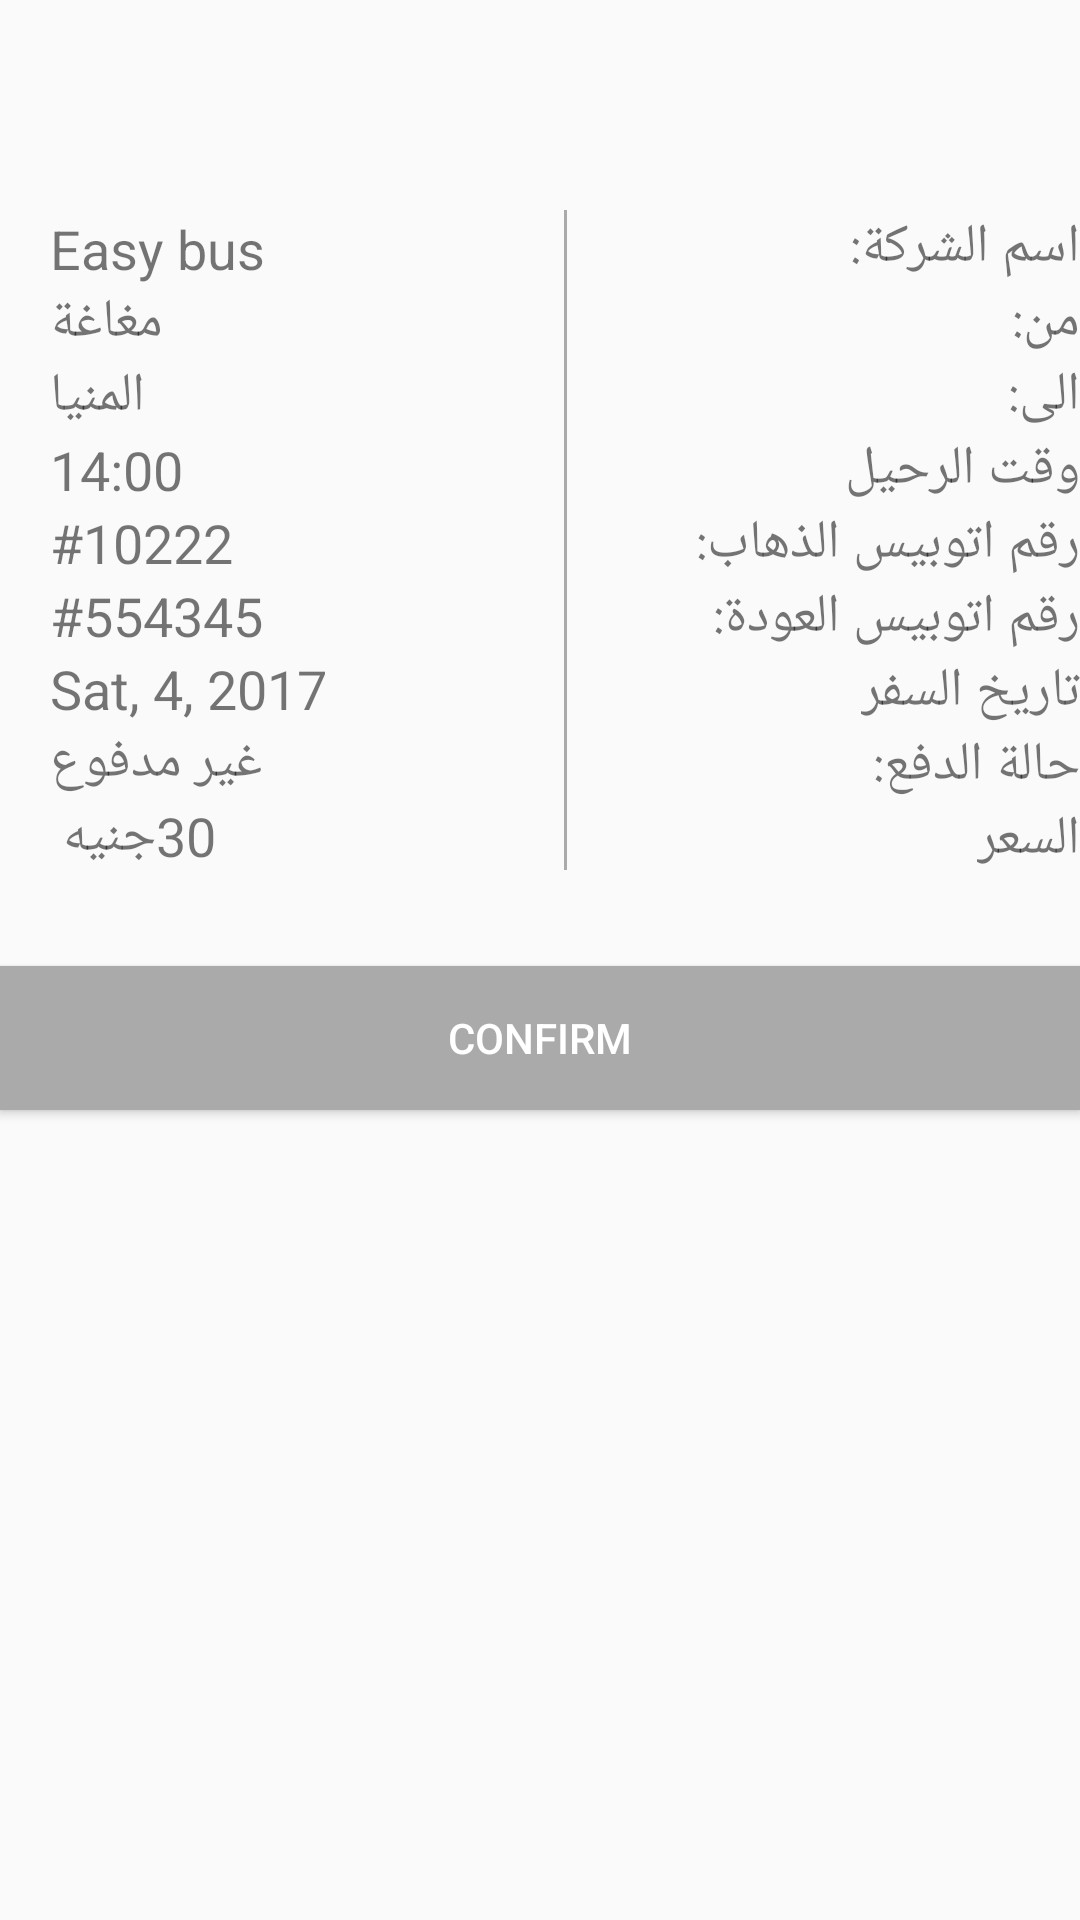

Produce the Android XML layout that renders to this screen, including the resource entries it uses.
<!-- AndroidManifest.xml: application theme AppTheme -->
<!-- res/layout/content_ticket.xml -->
<?xml version="1.0" encoding="utf-8"?>
<LinearLayout xmlns:android="http://schemas.android.com/apk/res/android"
    xmlns:app="http://schemas.android.com/apk/res-auto"
    xmlns:tools="http://schemas.android.com/tools"
    android:layout_width="match_parent"
    android:layout_height="match_parent"
    android:layout_marginLeft="@dimen/activity_horizontal_margin"
    android:layout_marginRight="@dimen/activity_horizontal_margin"
    android:layout_marginTop="@dimen/activity_horizontal_margin"
    android:orientation="vertical"
    android:layoutDirection="ltr"
    app:layout_behavior="@string/appbar_scrolling_view_behavior"
    tools:showIn="@layout/ticket">

    <LinearLayout
        android:layoutDirection="rtl"
        android:layout_width="match_parent"
        android:layout_height="wrap_content"
        android:weightSum="4"
        android:layout_marginTop="70dp"
        android:orientation="horizontal">

        <LinearLayout
            android:layout_width="0dp"
            android:layout_height="wrap_content"
            android:layout_weight="1.9"
            android:layout_gravity="center"
            android:orientation="vertical">

            <TextView
                android:layout_width="wrap_content"
                android:layout_height="wrap_content"
                android:layout_gravity="right"
                android:textSize="@dimen/confirm_text_size"
                android:text="اسم الشركة:" />

            <TextView
                android:id="@+id/t_from"
                android:layout_width="wrap_content"
                android:layout_height="wrap_content"
                android:layout_gravity="right"
                android:textSize="@dimen/confirm_text_size"
                android:text="من:" />

            <TextView
                android:layout_width="wrap_content"
                android:layout_height="wrap_content"
                android:layout_gravity="right"
                android:textSize="@dimen/confirm_text_size"
                android:text="الى:" />

            <TextView
                android:layout_width="wrap_content"
                android:layout_height="wrap_content"
                android:layout_gravity="right"
                android:textSize="@dimen/confirm_text_size"
                android:text="وقت الرحيل" />

            <TextView
                android:layout_width="wrap_content"
                android:layout_height="wrap_content"
                android:layout_gravity="right"
                android:textSize="@dimen/confirm_text_size"
                android:text="رقم اتوبيس الذهاب:" />

            <TextView
                android:layout_width="wrap_content"
                android:layout_height="wrap_content"
                android:layout_gravity="right"
                android:textSize="@dimen/confirm_text_size"
                android:text="رقم اتوبيس العودة:" />

            <TextView
                android:layout_width="wrap_content"
                android:layout_height="wrap_content"
                android:layout_gravity="right"
                android:textSize="@dimen/confirm_text_size"
                android:text="تاريخ السفر" />

            <TextView
                android:layout_width="wrap_content"
                android:layout_height="wrap_content"
                android:layout_gravity="right"
                android:textSize="@dimen/confirm_text_size"
                android:text="حالة الدفع:" />

            <TextView
                android:layout_width="wrap_content"
                android:layout_height="wrap_content"
                android:layout_gravity="right"
                android:textSize="@dimen/confirm_text_size"
                android:text="السعر" />

        </LinearLayout>

        <View
            android:layout_width="1dp"
            android:layout_height="220dp"
            android:layout_marginRight="@dimen/activity_horizontal_margin"
            android:layout_marginLeft="@dimen/activity_horizontal_margin"
            android:background="@android:color/darker_gray" />

        <LinearLayout
            android:layout_width="0dp"
            android:layout_height="wrap_content"
            android:layout_gravity="center"

            android:layout_weight="1.9"
            android:orientation="vertical">

            <TextView
                android:id="@+id/company_view"
                android:layout_width="wrap_content"
                android:layout_height="wrap_content"
                android:layout_gravity="left"
                android:textSize="@dimen/confirm_text_size"
                android:text="Easy bus" />

            <TextView
                android:id="@+id/from_t"
                android:layout_width="wrap_content"
                android:layout_height="wrap_content"
                android:layout_gravity="left"
                android:textSize="@dimen/confirm_text_size"
                android:text="مغاغة" />

            <TextView
                android:id="@+id/to_t"
                android:layout_width="wrap_content"
                android:layout_height="wrap_content"
                android:layout_gravity="left"
                android:textSize="@dimen/confirm_text_size"
                android:text="المنيا" />

            <TextView
                android:id="@+id/departure_view"
                android:layout_width="wrap_content"
                android:layout_height="wrap_content"
                android:layout_gravity="left"
                android:textSize="@dimen/confirm_text_size"
                android:text="14:00" />

            <TextView
                android:id="@+id/go_bus_num"
                android:layout_width="wrap_content"
                android:layout_height="wrap_content"
                android:layout_gravity="left"
                android:textSize="@dimen/confirm_text_size"
                android:text="#10222" />

            <TextView
                android:id="@+id/return_bus_num"
                android:layout_width="wrap_content"
                android:layout_height="wrap_content"
                android:layout_gravity="left"
                android:textSize="@dimen/confirm_text_size"
                android:text="#554345" />

            <TextView
                android:id="@+id/date_t"
                android:layout_width="wrap_content"
                android:layout_height="wrap_content"
                android:layout_gravity="left"
                android:textSize="@dimen/confirm_text_size"
                android:text="Sat, 4, 2017" />

            <TextView
                android:id="@+id/valid_view"
                android:layout_width="wrap_content"
                android:layout_height="wrap_content"
                android:layout_gravity="left"
                android:textSize="@dimen/confirm_text_size"
                android:text="غير مدفوع" />

            <TextView
                android:id="@+id/price_view"
                android:layout_width="wrap_content"
                android:layout_height="wrap_content"
                android:layout_gravity="left"
                android:textSize="@dimen/confirm_text_size"
                android:text="30جنيه " />
        </LinearLayout>
    </LinearLayout>

    <Button
        android:layout_width="match_parent"
        android:layout_height="wrap_content"
        android:layout_marginTop="30dp"
        android:background="@android:color/darker_gray"
        android:id="@+id/confirm_button"
        android:text="Confirm"
        android:textColor="@android:color/white" />
</LinearLayout>
<!-- res/layout/ticket.xml (included above) -->
<?xml version="1.0" encoding="utf-8"?>
<android.support.design.widget.CoordinatorLayout xmlns:android="http://schemas.android.com/apk/res/android"
    xmlns:app="http://schemas.android.com/apk/res-auto"
    xmlns:tools="http://schemas.android.com/tools"
    android:layout_width="match_parent"
    android:layout_height="match_parent"
    android:fitsSystemWindows="true"
   >
    <android.support.design.widget.AppBarLayout
        android:id="@+id/app_bar"
        android:layout_width="match_parent"
        android:layout_height="@dimen/app_bar_height"
        android:fitsSystemWindows="true"
        >

        <android.support.design.widget.CollapsingToolbarLayout
            android:id="@+id/toolbar_layout"
            android:layout_width="match_parent"
            android:layout_height="match_parent"
            android:fitsSystemWindows="true"
            app:contentScrim="?attr/colorPrimary">

            <ImageView
                android:id="@+id/image"
                android:layout_width="match_parent"
                android:layout_height="match_parent"
                android:fitsSystemWindows="true"
                android:scaleType="centerCrop"
                app:layout_collapseMode="parallax" />

            <android.support.v7.widget.Toolbar
                android:id="@+id/toolbar"
                android:layout_width="match_parent"
                android:layout_height="?attr/actionBarSize"
                app:layout_collapseMode="pin"
                app:title="Your Ticket"
                app:popupTheme="@style/AppTheme.PopupOverlay" />

        </android.support.design.widget.CollapsingToolbarLayout>
    </android.support.design.widget.AppBarLayout>

    <include layout="@layout/content_ticket" />

</android.support.design.widget.CoordinatorLayout>
<!-- resources referenced by this layout -->
<resources>
  <dimen name="activity_horizontal_margin">16dp</dimen>
  <dimen name="app_bar_height">180dp</dimen>
  <dimen name="confirm_text_size">18sp</dimen>
  <style name="AppTheme.PopupOverlay" parent="ThemeOverlay.AppCompat.Light" />
  <style name="AppTheme" parent="Base.Theme.AppCompat.Light.DarkActionBar">
          <item name="colorPrimary">@color/colorPrimary</item>
          <item name="colorPrimaryDark">@color/colorPrimaryDark</item>
          <item name="colorAccent">@color/colorAccent</item>
          <item name="cardViewStyle">@style/CardView</item>
  
      </style>
  <color name="colorPrimary">#077FA4</color>
  <color name="colorPrimaryDark">#077FA4</color>
  <color name="colorAccent">#FF4081</color>
</resources>
